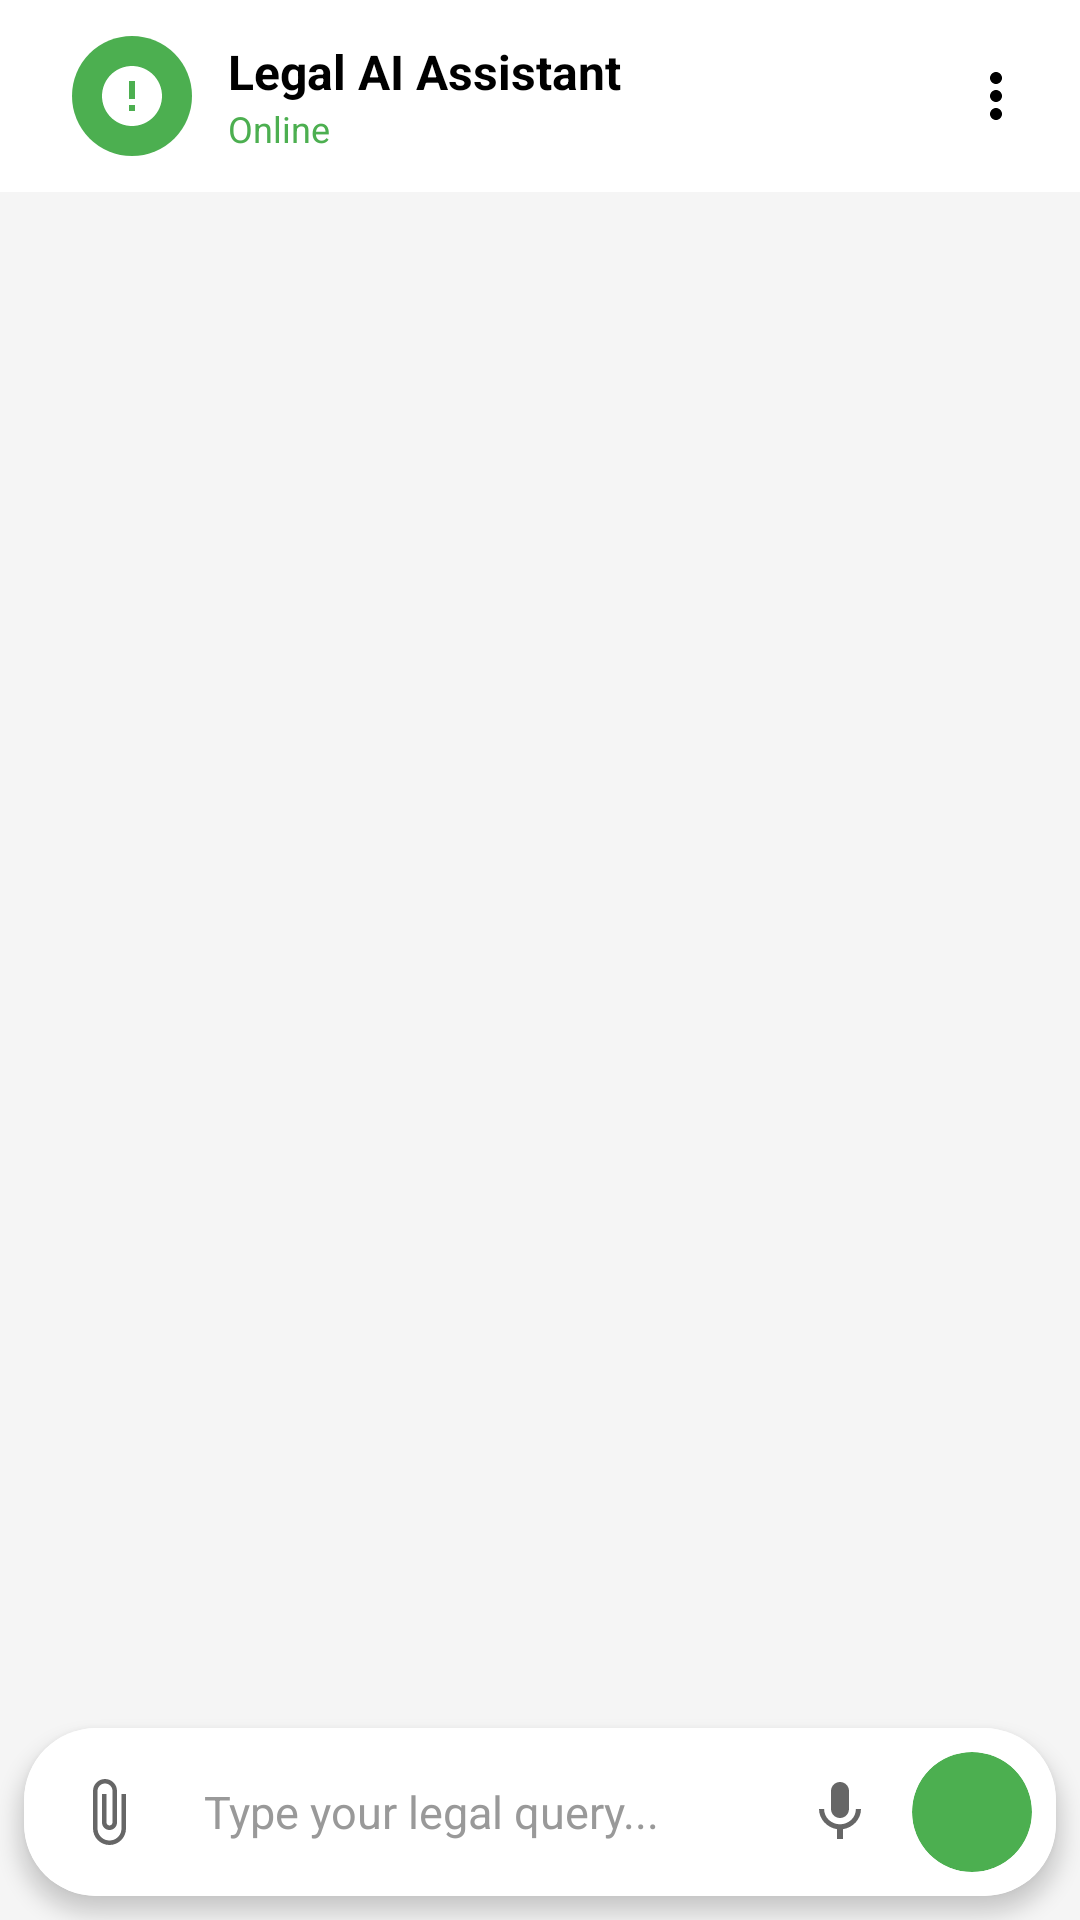

Layout XML and referenced resources for this Android screen:
<!-- AndroidManifest.xml: application theme Theme.LegalHelpAI -->
<!-- res/layout/fragment_chat.xml -->
<?xml version="1.0" encoding="utf-8"?>
<androidx.constraintlayout.widget.ConstraintLayout xmlns:android="http://schemas.android.com/apk/res/android"
    xmlns:app="http://schemas.android.com/apk/res-auto"
    xmlns:tools="http://schemas.android.com/tools"
    android:layout_width="match_parent"
    android:layout_height="match_parent"
    android:background="#F5F5F5"
    tools:context=".ui.chat.ChatFragment">

    
    <com.google.android.material.appbar.MaterialToolbar
        android:id="@+id/chat_toolbar"
        android:layout_width="0dp"
        android:layout_height="wrap_content"
        android:background="@android:color/white"
        android:elevation="4dp"
        app:layout_constraintEnd_toEndOf="parent"
        app:layout_constraintStart_toStartOf="parent"
        app:layout_constraintTop_toTopOf="parent">

        <LinearLayout
            android:layout_width="match_parent"
            android:layout_height="wrap_content"
            android:gravity="center_vertical"
            android:orientation="horizontal"
            android:padding="8dp">

            <androidx.cardview.widget.CardView
                android:layout_width="40dp"
                android:layout_height="40dp"
                app:cardCornerRadius="20dp"
                app:cardElevation="0dp">

                <ImageView
                    android:id="@+id/ai_avatar"
                    android:layout_width="match_parent"
                    android:layout_height="match_parent"
                    android:background="#4CAF50"
                    android:padding="8dp"
                    android:src="@drawable/ic_ai_assistant"
                    app:tint="@android:color/white" />
            </androidx.cardview.widget.CardView>

            <LinearLayout
                android:layout_width="0dp"
                android:layout_height="wrap_content"
                android:layout_marginStart="12dp"
                android:layout_weight="1"
                android:orientation="vertical">

                <TextView
                    android:layout_width="wrap_content"
                    android:layout_height="wrap_content"
                    android:text="Legal AI Assistant"
                    android:textColor="#000000"
                    android:textSize="16sp"
                    android:textStyle="bold" />

                <TextView
                    android:id="@+id/ai_status_text"
                    android:layout_width="wrap_content"
                    android:layout_height="wrap_content"
                    android:text="Online"
                    android:textColor="#4CAF50"
                    android:textSize="12sp" />
            </LinearLayout>

            <ImageButton
                android:id="@+id/menu_button"
                android:layout_width="40dp"
                android:layout_height="40dp"
                android:background="?attr/selectableItemBackgroundBorderless"
                android:contentDescription="Menu"
                android:src="@drawable/ic_more_vert" />
        </LinearLayout>
    </com.google.android.material.appbar.MaterialToolbar>

    
    <androidx.recyclerview.widget.RecyclerView
        android:id="@+id/chat_recycler_view"
        android:layout_width="0dp"
        android:layout_height="0dp"
        android:clipToPadding="false"
        android:padding="8dp"
        app:layout_constraintBottom_toTopOf="@+id/typing_indicator_layout"
        app:layout_constraintEnd_toEndOf="parent"
        app:layout_constraintStart_toStartOf="parent"
        app:layout_constraintTop_toBottomOf="@+id/chat_toolbar"
        tools:listitem="@layout/item_message_user" />

    
    <LinearLayout
        android:id="@+id/typing_indicator_layout"
        android:layout_width="wrap_content"
        android:layout_height="wrap_content"
        android:layout_marginStart="16dp"
        android:layout_marginBottom="8dp"
        android:background="@drawable/background_message_ai"
        android:gravity="center"
        android:orientation="horizontal"
        android:padding="12dp"
        android:visibility="gone"
        app:layout_constraintBottom_toTopOf="@+id/input_card"
        app:layout_constraintStart_toStartOf="parent"
        tools:visibility="visible">

        <ProgressBar
            android:layout_width="16dp"
            android:layout_height="16dp"
            android:indeterminateTint="#4CAF50" />

        <TextView
            android:layout_width="wrap_content"
            android:layout_height="wrap_content"
            android:layout_marginStart="8dp"
            android:text="AI is typing..."
            android:textColor="#666666"
            android:textSize="12sp" />
    </LinearLayout>

    
    <androidx.cardview.widget.CardView
        android:id="@+id/input_card"
        android:layout_width="0dp"
        android:layout_height="wrap_content"
        android:layout_margin="8dp"
        app:cardCornerRadius="24dp"
        app:cardElevation="4dp"
        app:layout_constraintBottom_toBottomOf="parent"
        app:layout_constraintEnd_toEndOf="parent"
        app:layout_constraintStart_toStartOf="parent">

        <LinearLayout
            android:id="@+id/input_layout"
            android:layout_width="match_parent"
            android:layout_height="wrap_content"
            android:background="@android:color/white"
            android:gravity="center_vertical"
            android:orientation="horizontal"
            android:padding="8dp">

            
            <ImageButton
                android:id="@+id/attach_button"
                android:layout_width="40dp"
                android:layout_height="40dp"
                android:background="?attr/selectableItemBackgroundBorderless"
                android:contentDescription="Attach file"
                android:src="@drawable/ic_attach"
                app:tint="#666666" />

            
            <EditText
                android:id="@+id/chat_input_text"
                android:layout_width="0dp"
                android:layout_height="wrap_content"
                android:layout_marginStart="4dp"
                android:layout_marginEnd="4dp"
                android:layout_weight="1"
                android:background="@android:color/transparent"
                android:hint="Type your legal query..."
                android:inputType="textMultiLine|textCapSentences"
                android:maxHeight="120dp"
                android:maxLines="4"
                android:minHeight="40dp"
                android:paddingStart="8dp"
                android:paddingEnd="8dp"
                android:textColor="#000000"
                android:textColorHint="#999999"
                android:textSize="15sp" />

            
            <ImageButton
                android:id="@+id/voice_button"
                android:layout_width="40dp"
                android:layout_height="40dp"
                android:background="?attr/selectableItemBackgroundBorderless"
                android:contentDescription="Voice input"
                android:src="@drawable/ic_mic"
                app:tint="#666666" />

            
            <androidx.cardview.widget.CardView
                android:layout_width="40dp"
                android:layout_height="40dp"
                android:layout_marginStart="4dp"
                android:backgroundTint="#4CAF50"
                app:cardCornerRadius="20dp"
                app:cardElevation="0dp">

                <ImageButton
                    android:id="@+id/send_button"
                    android:layout_width="match_parent"
                    android:layout_height="match_parent"
                    android:background="?attr/selectableItemBackgroundBorderless"
                    android:contentDescription="Send message"
                    android:padding="8dp"
                    android:src="@drawable/ic_send"
                    app:tint="@android:color/white" />
            </androidx.cardview.widget.CardView>
        </LinearLayout>
    </androidx.cardview.widget.CardView>

    
    <com.google.android.material.floatingactionbutton.FloatingActionButton
        android:id="@+id/scroll_to_bottom_fab"
        android:layout_width="wrap_content"
        android:layout_height="wrap_content"
        android:layout_marginEnd="16dp"
        android:layout_marginBottom="16dp"
        android:contentDescription="Scroll to bottom"
        android:src="@drawable/ic_arrow_down"
        android:visibility="gone"
        app:backgroundTint="@android:color/white"
        app:fabSize="mini"
        app:layout_constraintBottom_toTopOf="@+id/input_card"
        app:layout_constraintEnd_toEndOf="parent"
        app:tint="#4CAF50"
        tools:visibility="visible" />

</androidx.constraintlayout.widget.ConstraintLayout>
<!-- res/layout/item_message_user.xml (included above) -->
<?xml version="1.0" encoding="utf-8"?>
<LinearLayout xmlns:android="http://schemas.android.com/apk/res/android"
    xmlns:app="http://schemas.android.com/apk/res-auto"
    android:layout_width="match_parent"
    android:layout_height="wrap_content"
    android:gravity="end"
    android:orientation="horizontal"
    android:paddingStart="48dp"
    android:paddingTop="4dp"
    android:paddingEnd="8dp"
    android:paddingBottom="4dp">

    <LinearLayout
        android:layout_width="wrap_content"
        android:layout_height="wrap_content"
        android:layout_marginEnd="8dp"
        android:orientation="vertical">

        
        <androidx.cardview.widget.CardView
            android:id="@+id/user_message_card"
            android:layout_width="wrap_content"
            android:layout_height="wrap_content"
            app:cardCornerRadius="16dp"
            app:cardElevation="2dp">

            <LinearLayout
                android:layout_width="wrap_content"
                android:layout_height="wrap_content"
                android:background="@drawable/background_message_user"
                android:maxWidth="280dp"
                android:orientation="vertical"
                android:padding="12dp">

                <TextView
                    android:id="@+id/user_message_text"
                    android:layout_width="wrap_content"
                    android:layout_height="wrap_content"
                    android:lineSpacingExtra="2dp"
                    android:text="This is a user message."
                    android:textColor="@android:color/white"
                    android:textSize="15sp" />

                
                <LinearLayout
                    android:layout_width="wrap_content"
                    android:layout_height="wrap_content"
                    android:layout_gravity="end"
                    android:layout_marginTop="4dp"
                    android:gravity="center_vertical"
                    android:orientation="horizontal">

                    <TextView
                        android:id="@+id/user_message_time"
                        android:layout_width="wrap_content"
                        android:layout_height="wrap_content"
                        android:text="12:30 PM"
                        android:textColor="#E0E0E0"
                        android:textSize="11sp" />

                    <ImageView
                        android:id="@+id/message_status_icon"
                        android:layout_width="16dp"
                        android:layout_height="16dp"
                        android:layout_marginStart="4dp"
                        android:src="@drawable/ic_check_double"
                        app:tint="#E0E0E0" />
                </LinearLayout>
            </LinearLayout>
        </androidx.cardview.widget.CardView>
    </LinearLayout>

    
    <androidx.cardview.widget.CardView
        android:layout_width="32dp"
        android:layout_height="32dp"
        android:layout_gravity="bottom"
        app:cardCornerRadius="16dp"
        app:cardElevation="2dp">

        <ImageView
            android:id="@+id/user_avatar"
            android:layout_width="match_parent"
            android:layout_height="match_parent"
            android:background="#2196F3"
            android:padding="6dp"
            android:src="@drawable/ic_person"
            app:tint="@android:color/white" />
    </androidx.cardview.widget.CardView>

</LinearLayout>
<!-- resources referenced by this layout -->
<resources>
  <!-- drawable ic_ai_assistant (drawable) -->
  <?xml version="1.0" encoding="utf-8"?>
  <vector xmlns:android="http://schemas.android.com/apk/res/android"
      android:width="24dp"
      android:height="24dp"
      android:viewportWidth="24"
      android:viewportHeight="24">
      <path
          android:fillColor="#FFFFFF"
          android:pathData="M12,2C6.48,2 2,6.48 2,12s4.48,10 10,10 10,-4.48 10,-10S17.52,2 12,2zM13,17h-2v-2h2v2zM13,13h-2L11,7h2v6z"/>
  </vector>
  <!-- drawable ic_arrow_down (drawable) -->
  <?xml version="1.0" encoding="utf-8"?>
  <vector xmlns:android="http://schemas.android.com/apk/res/android"
      android:width="24dp"
      android:height="24dp"
      android:viewportWidth="24"
      android:viewportHeight="24">
      <path
          android:fillColor="#4CAF50"
          android:pathData="M7.41,8.59L12,13.17l4.59,-4.58L18,10l-6,6 -6,-6 1.41,-1.41z"/>
  </vector>
  <!-- drawable ic_attach (drawable) -->
  <?xml version="1.0" encoding="utf-8"?>
  <vector xmlns:android="http://schemas.android.com/apk/res/android"
      android:width="24dp"
      android:height="24dp"
      android:viewportWidth="24"
      android:viewportHeight="24">
      <path
          android:fillColor="#666666"
          android:pathData="M16.5,6v11.5c0,2.21 -1.79,4 -4,4s-4,-1.79 -4,-4V5c0,-1.38 1.12,-2.5 2.5,-2.5s2.5,1.12 2.5,2.5v10.5c0,0.55 -0.45,1 -1,1s-1,-0.45 -1,-1V6H10v9.5c0,1.38 1.12,2.5 2.5,2.5s2.5,-1.12 2.5,-2.5V5c0,-2.21 -1.79,-4 -4,-4S7,2.79 7,5v12.5c0,3.04 2.46,5.5 5.5,5.5s5.5,-2.46 5.5,-5.5V6h-1.5z"/>
  </vector>
  <!-- drawable ic_check_double (drawable) -->
  <?xml version="1.0" encoding="utf-8"?>
  <vector xmlns:android="http://schemas.android.com/apk/res/android"
      android:width="24dp"
      android:height="24dp"
      android:viewportWidth="24"
      android:viewportHeight="24">
      <path
          android:fillColor="#E0E0E0"
          android:pathData="M17.01,5.99L15.6,4.58 8.99,11.19 7.58,9.78 6.17,11.19 8.99,14.01z"/>
      <path
          android:fillColor="#E0E0E0"
          android:pathData="M0.41,13.41L1.82,14.82 8.99,7.65 7.58,6.24z"/>
      <path
          android:fillColor="#E0E0E0"
          android:pathData="M22.59,5.59L13,15.17 9.83,12 8.42,13.41 13,18 24,7z"/>
  </vector>
  <!-- drawable ic_mic (drawable) -->
  <?xml version="1.0" encoding="utf-8"?>
  <vector xmlns:android="http://schemas.android.com/apk/res/android"
      android:width="24dp"
      android:height="24dp"
      android:viewportWidth="24"
      android:viewportHeight="24">
      <path
          android:fillColor="#666666"
          android:pathData="M12,14c1.66,0 2.99,-1.34 2.99,-3L15,5c0,-1.66 -1.34,-3 -3,-3S9,3.34 9,5v6c0,1.66 1.34,3 3,3zM17.3,11c0,3 -2.54,5.1 -5.3,5.1S6.7,14 6.7,11H5c0,3.41 2.72,6.23 6,6.72V21h2v-3.28c3.28,-0.48 6,-3.3 6,-6.72h-1.7z"/>
  </vector>
  <!-- drawable ic_more_vert (drawable) -->
  <?xml version="1.0" encoding="utf-8"?>
  <vector xmlns:android="http://schemas.android.com/apk/res/android"
      android:width="24dp"
      android:height="24dp"
      android:viewportWidth="24"
      android:viewportHeight="24">
      <path
          android:fillColor="#000000"
          android:pathData="M12,8c1.1,0 2,-0.9 2,-2s-0.9,-2 -2,-2 -2,0.9 -2,2 0.9,2 2,2zM12,10c-1.1,0 -2,0.9 -2,2s0.9,2 2,2 2,-0.9 2,-2 -0.9,-2 -2,-2zM12,16c-1.1,0 -2,0.9 -2,2s0.9,2 2,2 2,-0.9 2,-2 -0.9,-2 -2,-2z"/>
  </vector>
  <style name="Theme.LegalHelpAI" parent="Base.Theme.LegalHelpAI" />
  <style name="Base.Theme.LegalHelpAI" parent="Theme.Material3.DayNight.NoActionBar">
      </style>
</resources>
